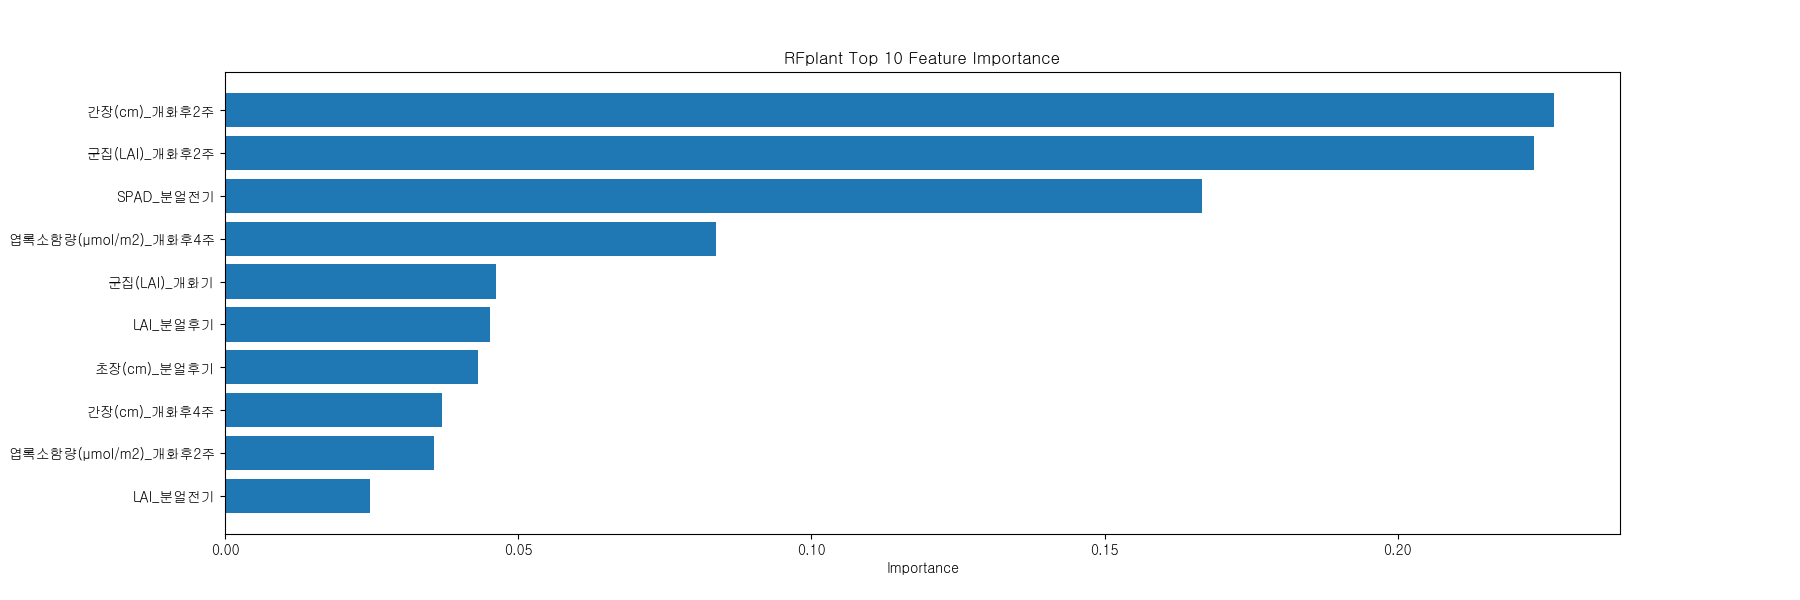

The file beside this chart, header and first rows:
Feature, Importance
수장(cm)_개화기, 0.001924
수장(cm)_개화후2주, 0.002547
수장(cm)_개화후4주, 0.004491
유수길이(mm)_분얼후기, 0.005024
SPAD_분얼후기, 0.005972
1수영화수_개화기, 0.006042
엽록소함량(µmol/m2)_개화기, 0.006902
유수길이(mm)_분얼전기, 0.006969
간장(cm)_개화기, 0.007088
초장(cm)_분얼전기, 0.009991
군집(LAI)_개화후4주, 0.01127
LAI_분얼전기, 0.02467
엽록소함량(µmol/m2)_개화후2주, 0.0356
간장(cm)_개화후4주, 0.03699
초장(cm)_분얼후기, 0.0432
LAI_분얼후기, 0.04516
군집(LAI)_개화기, 0.04617
엽록소함량(µmol/m2)_개화후4주, 0.08375
SPAD_분얼전기, 0.1665
군집(LAI)_개화후2주, 0.2232
간장(cm)_개화후2주, 0.2266
